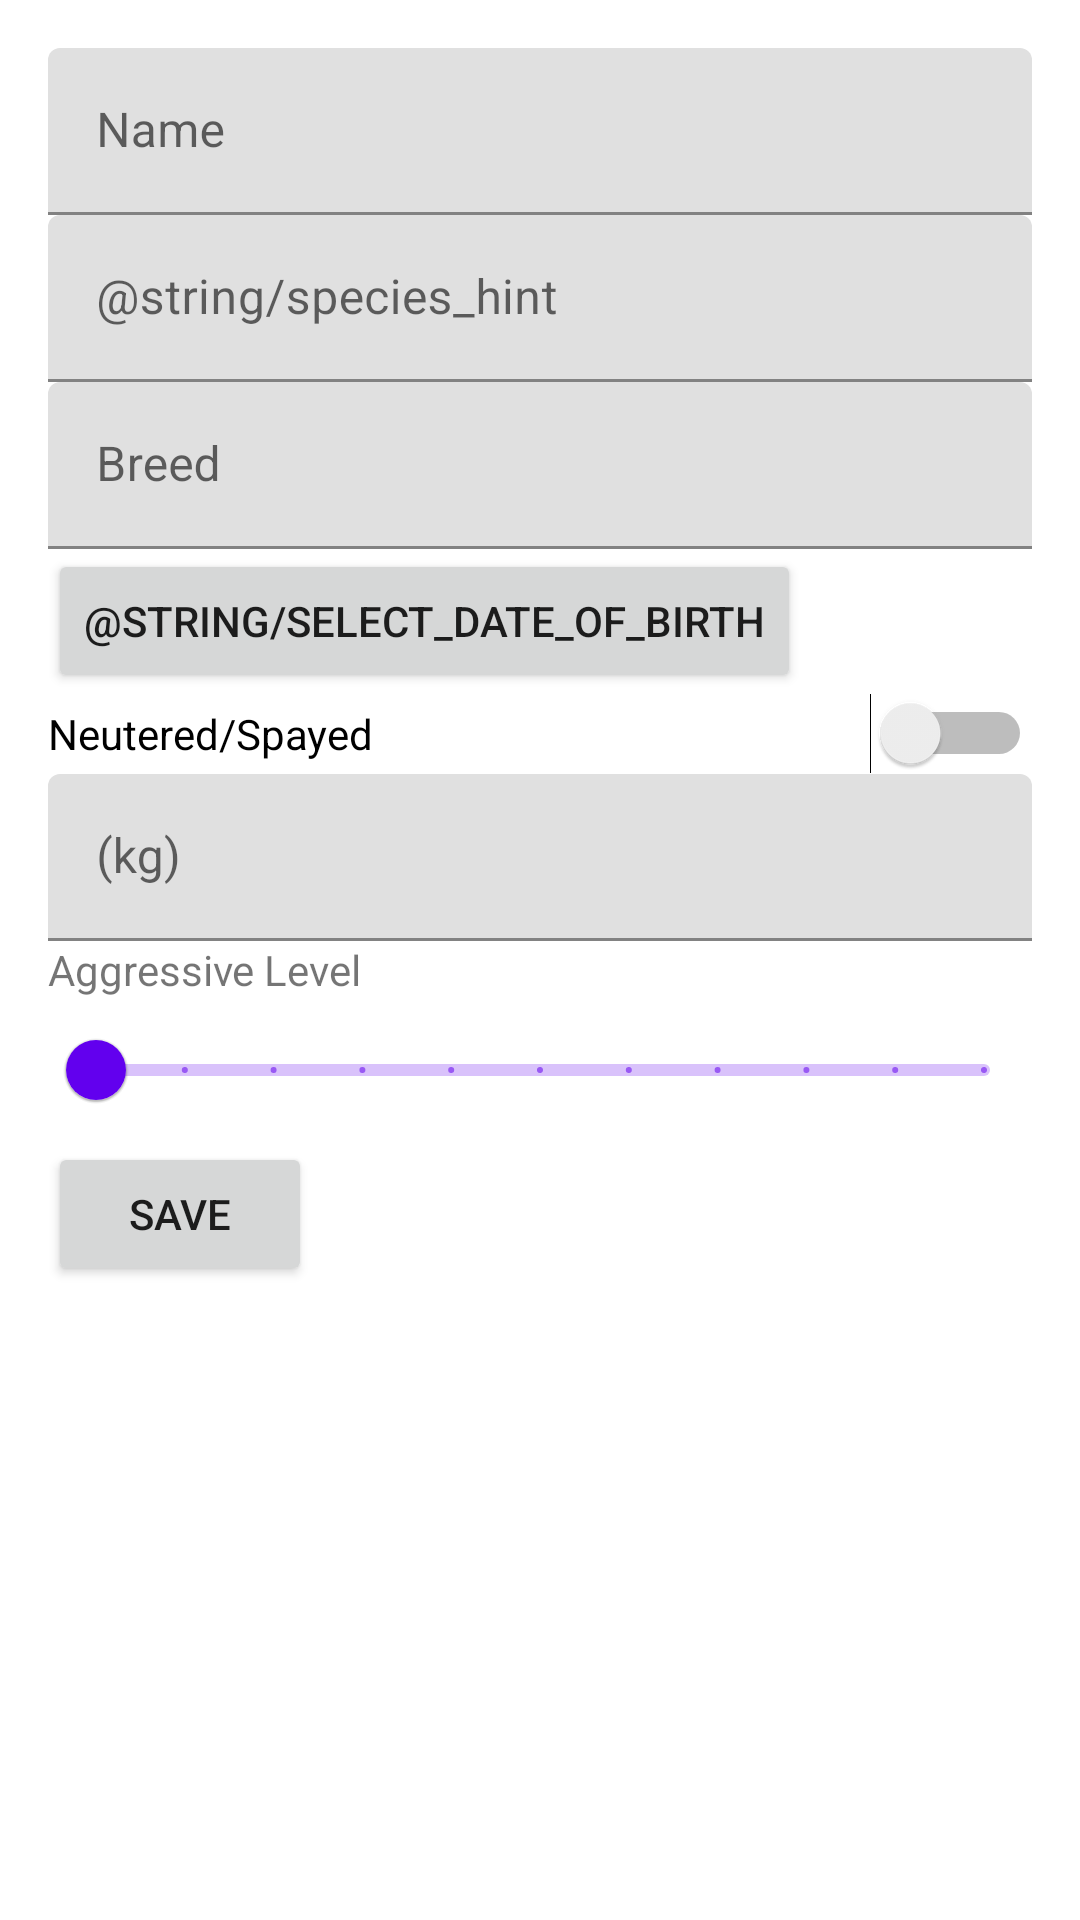

Reconstruct the res/layout file that produces this screen, plus the resources it refers to.
<!-- AndroidManifest.xml: application theme Theme.Pethelper -->
<!-- res/layout/fragment_pet_detail.xml -->
<?xml version="1.0" encoding="utf-8"?>
<ScrollView
    xmlns:android="http://schemas.android.com/apk/res/android"
    android:layout_width="match_parent"
    android:layout_height="match_parent"
    android:padding="16dp">

    <LinearLayout
        android:orientation="vertical"
        android:layout_width="match_parent"
        android:layout_height="wrap_content">

        
        <com.google.android.material.textfield.TextInputLayout
            android:layout_width="match_parent"
            android:layout_height="wrap_content"
            android:hint="@string/name_hint">
            <com.google.android.material.textfield.TextInputEditText
                android:id="@+id/pet_name"
                android:layout_width="match_parent"
                android:layout_height="wrap_content"
                android:inputType="textPersonName" />
        </com.google.android.material.textfield.TextInputLayout>

        
        <com.google.android.material.textfield.TextInputLayout
            android:layout_width="match_parent"
            android:layout_height="wrap_content"
            android:hint="@string/species_hint">
            <com.google.android.material.textfield.TextInputEditText
                android:id="@+id/pet_species"
                android:layout_width="match_parent"
                android:layout_height="wrap_content"
                android:inputType="text" />
        </com.google.android.material.textfield.TextInputLayout>

        
        <com.google.android.material.textfield.TextInputLayout
            android:layout_width="match_parent"
            android:layout_height="wrap_content"
            android:hint="@string/breed_hint">
            <com.google.android.material.textfield.TextInputEditText
                android:id="@+id/pet_breed"
                android:layout_width="match_parent"
                android:layout_height="wrap_content"
                android:inputType="text" />
        </com.google.android.material.textfield.TextInputLayout>

        
        <Button
            android:id="@+id/pet_dob"
            android:layout_width="wrap_content"
            android:layout_height="wrap_content"
            android:text="@string/select_date_of_birth" />

        
        <Switch
            android:id="@+id/pet_neutered"
            android:layout_width="match_parent"
            android:layout_height="wrap_content"
            android:text="@string/neutered_spayed" />

        
        <com.google.android.material.textfield.TextInputLayout
            android:layout_width="match_parent"
            android:layout_height="wrap_content"
            android:hint="@string/weight_kg">
            <com.google.android.material.textfield.TextInputEditText
                android:id="@+id/pet_weight"
                android:layout_width="match_parent"
                android:layout_height="wrap_content"
                android:inputType="numberDecimal" />
        </com.google.android.material.textfield.TextInputLayout>

        
        <TextView
            android:layout_width="wrap_content"
            android:layout_height="wrap_content"
            android:text="@string/aggressive_level" />
        <com.google.android.material.slider.Slider
            android:id="@+id/pet_aggressive_level"
            android:layout_width="match_parent"
            android:layout_height="wrap_content"
            android:valueFrom="0"
            android:valueTo="10"
            android:stepSize="1" />

        
        <Button
            android:id="@+id/save_pet_button"
            android:layout_width="wrap_content"
            android:layout_height="wrap_content"
            android:text="@string/save" />
    </LinearLayout>
</ScrollView>
<!-- resources referenced by this layout -->
<resources>
  <string name="aggressive_level">Aggressive Level</string>
  <string name="breed_hint">Breed</string>
  <string name="name_hint">Name</string>
  <string name="neutered_spayed">Neutered/Spayed</string>
  <string name="save">Save</string>
  <string name="weight_kg"> (kg)</string>
  <style name="Theme.Pethelper" parent="Theme.MaterialComponents.DayNight.DarkActionBar">
          
          <item name="colorPrimary">@color/purple_500</item>
          <item name="colorPrimaryVariant">@color/purple_700</item>
          <item name="colorOnPrimary">@color/white</item>
          
          <item name="colorSecondary">@color/teal_200</item>
          <item name="colorSecondaryVariant">@color/teal_700</item>
          <item name="colorOnSecondary">@color/black</item>
          
          <item name="android:statusBarColor">?attr/colorPrimaryVariant</item>
          
      </style>
  <!-- not gathered from this repository: default colours our renderer supplied (Android Studio template values) -->
  <color name="purple_500">#FF6200EE</color>
  <color name="purple_700">#FF3700B3</color>
  <color name="teal_200">#FF03DAC5</color>
  <color name="teal_700">#FF018786</color>
  <color name="black">#FF000000</color>
  <color name="white">#FFFFFFFF</color>
</resources>
